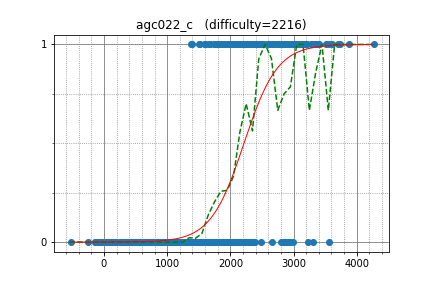

The file beside this chart, header and first rows:
Um_nik, 3872.429013, 1
ksun48, 3555, 0
qwerty787788, 3144, 1
cospleermusora, 3377, 1
SpyCheese, 3507, 1
LHiC, 3699, 1
AngryBacon, 2910, 1
voover, 2974, 1
ACRush, 3084, 1
vepifanov, 3379, 1
kawatea, 2847, 1
apiad, 3604, 1
tqyaaaaang, 2388, 1
snuke, 3278, 1
sd0061, 2874, 0
tourist, 4266, 1
Marcin, 3559, 1
Dream_Reality, 1890, 1
DEGwer, 3220, 1
dreamoon, 3183, 1
dotorya, 3402, 1
Alex_2oo8, 3138, 1
kunyavskiy, 3384, 1
yosupo, 3342, 1
waltz, 2870, 1
ainta, 3142, 1
sigma425, 3100, 1
zemen, 3171, 1
natsugiri, 2884, 1
yokozuna57, 2976, 1
gispzjz, 2409, 1
base64, 2150, 1
Zero_sharp, 3022, 1
maryanna2016, 3098, 1
USA, 2878, 1
ugly2333, 2403, 1
ariacas, 3097, 1
Kaban5, 2685, 1
camypaper, 2642, 1
wifi, 2630, 1
japlj, 3141, 1
eatmore, 3312, 1
krijgertje, 2968, 1
shik, 3077, 1
IH19980412, 2988, 1
uwi, 3080, 1
x0000ai, 2413, 1
Factorio, 3312, 1
logicmachine, 2617, 1
latte0119, 2926, 1
hirosegolf, 2611, 1
ikatanic, 2814, 1
chokudai, 3135, 1
nuip, 2853, 1
wafrelka, 2473, 1
Rafbill, 2870, 1
ats5515, 2370, 1
kmjp, 3027, 1
imaxblue, 2345, 0
Eliden, 2659, 0
Swistakk, 3235, 0
... 869 more rows
